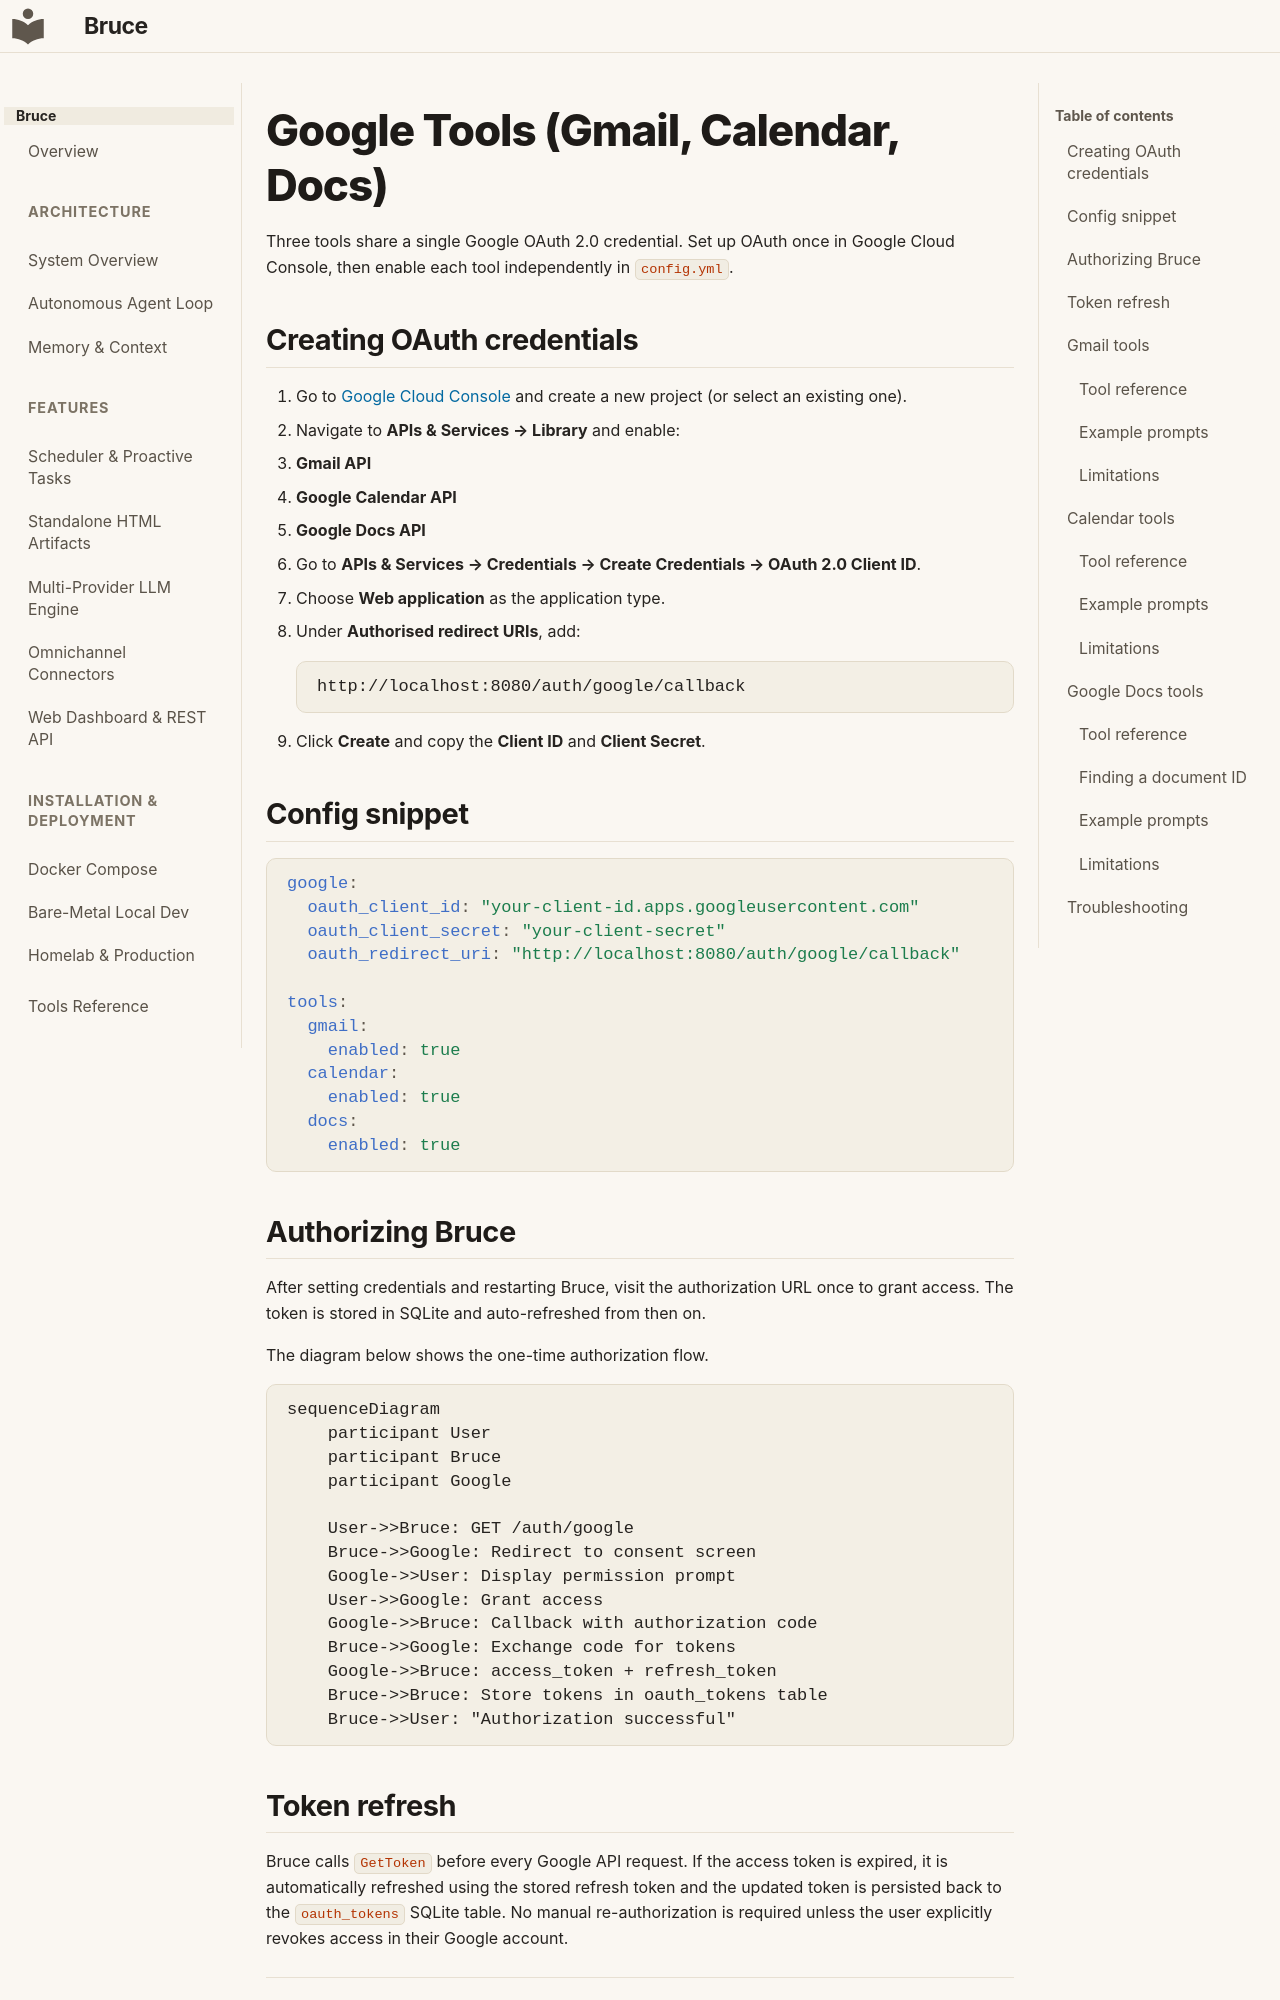

repository: DemitriusQuadros/bruce · page: tools/google/index.html · generator: mkdocs

# Google Tools (Gmail, Calendar, Docs)

Three tools share a single Google OAuth 2.0 credential. Set up OAuth once in Google Cloud Console, then enable each tool independently in `config.yml`.

## Creating OAuth credentials

1. Go to [Google Cloud Console](https://console.cloud.google.com) and create a new project (or select an existing one).
2. Navigate to **APIs & Services → Library** and enable:
   - **Gmail API**
   - **Google Calendar API**
   - **Google Docs API**
3. Go to **APIs & Services → Credentials → Create Credentials → OAuth 2.0 Client ID**.
4. Choose **Web application** as the application type.
5. Under **Authorised redirect URIs**, add:
   ```text
   http://localhost:8080/auth/google/callback
   ```
6. Click **Create** and copy the **Client ID** and **Client Secret**.

## Config snippet

```yaml
google:
  oauth_client_id: "your-client-id.apps.googleusercontent.com"
  oauth_client_secret: "your-client-secret"
  oauth_redirect_uri: "http://localhost:8080/auth/google/callback"

tools:
  gmail:
    enabled: true
  calendar:
    enabled: true
  docs:
    enabled: true
```

## Authorizing Bruce

After setting credentials and restarting Bruce, visit the authorization URL once to grant access. The token is stored in SQLite and auto-refreshed from then on.

The diagram below shows the one-time authorization flow.

```mermaid
sequenceDiagram
    participant User
    participant Bruce
    participant Google

    User->>Bruce: GET /auth/google
    Bruce->>Google: Redirect to consent screen
    Google->>User: Display permission prompt
    User->>Google: Grant access
    Google->>Bruce: Callback with authorization code
    Bruce->>Google: Exchange code for tokens
    Google->>Bruce: access_token + refresh_token
    Bruce->>Bruce: Store tokens in oauth_tokens table
    Bruce->>User: "Authorization successful"
```

## Token refresh

Bruce calls `GetToken` before every Google API request. If the access token is expired, it is automatically refreshed using the stored refresh token and the updated token is persisted back to the `oauth_tokens` SQLite table. No manual re-authorization is required unless the user explicitly revokes access in their Google account.

---
